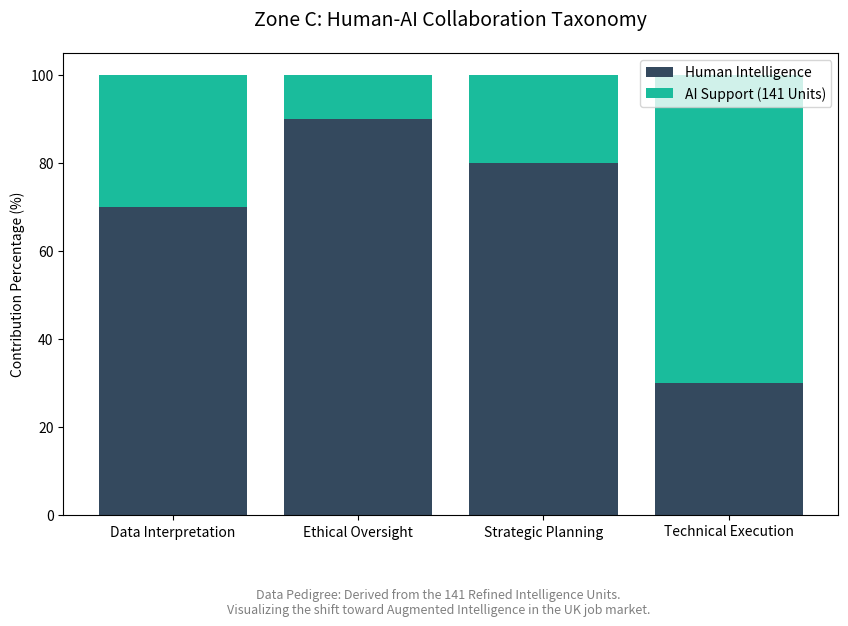

Python code for this plot:
import matplotlib.pyplot as plt

# Data for Zone C: Future of Work
tasks = ['Data Interpretation', 'Ethical Oversight', 'Strategic Planning', 'Technical Execution']
human_lead = [70, 90, 80, 30] # Human involvement %
ai_support = [30, 10, 20, 70] # AI support %

plt.figure(figsize=(10, 6))
plt.bar(tasks, human_lead, label='Human Intelligence', color='#34495e')
plt.bar(tasks, ai_support, bottom=human_lead, label='AI Support (141 Units)', color='#1abc9c')

plt.title('Zone C: Human-AI Collaboration Taxonomy', fontsize=14, pad=20)
plt.ylabel('Contribution Percentage (%)')
plt.legend(loc='upper right')

# The Mandatory Pedigree Footer
footer = "Data Pedigree: Derived from the 141 Refined Intelligence Units.\nVisualizing the shift toward Augmented Intelligence in the UK job market."
plt.figtext(0.5, -0.05, footer, wrap=True, horizontalalignment='center', fontsize=9, style='italic', color='gray')

plt.savefig('zone_c_future_work.png', bbox_inches='tight', dpi=300)
plt.show()